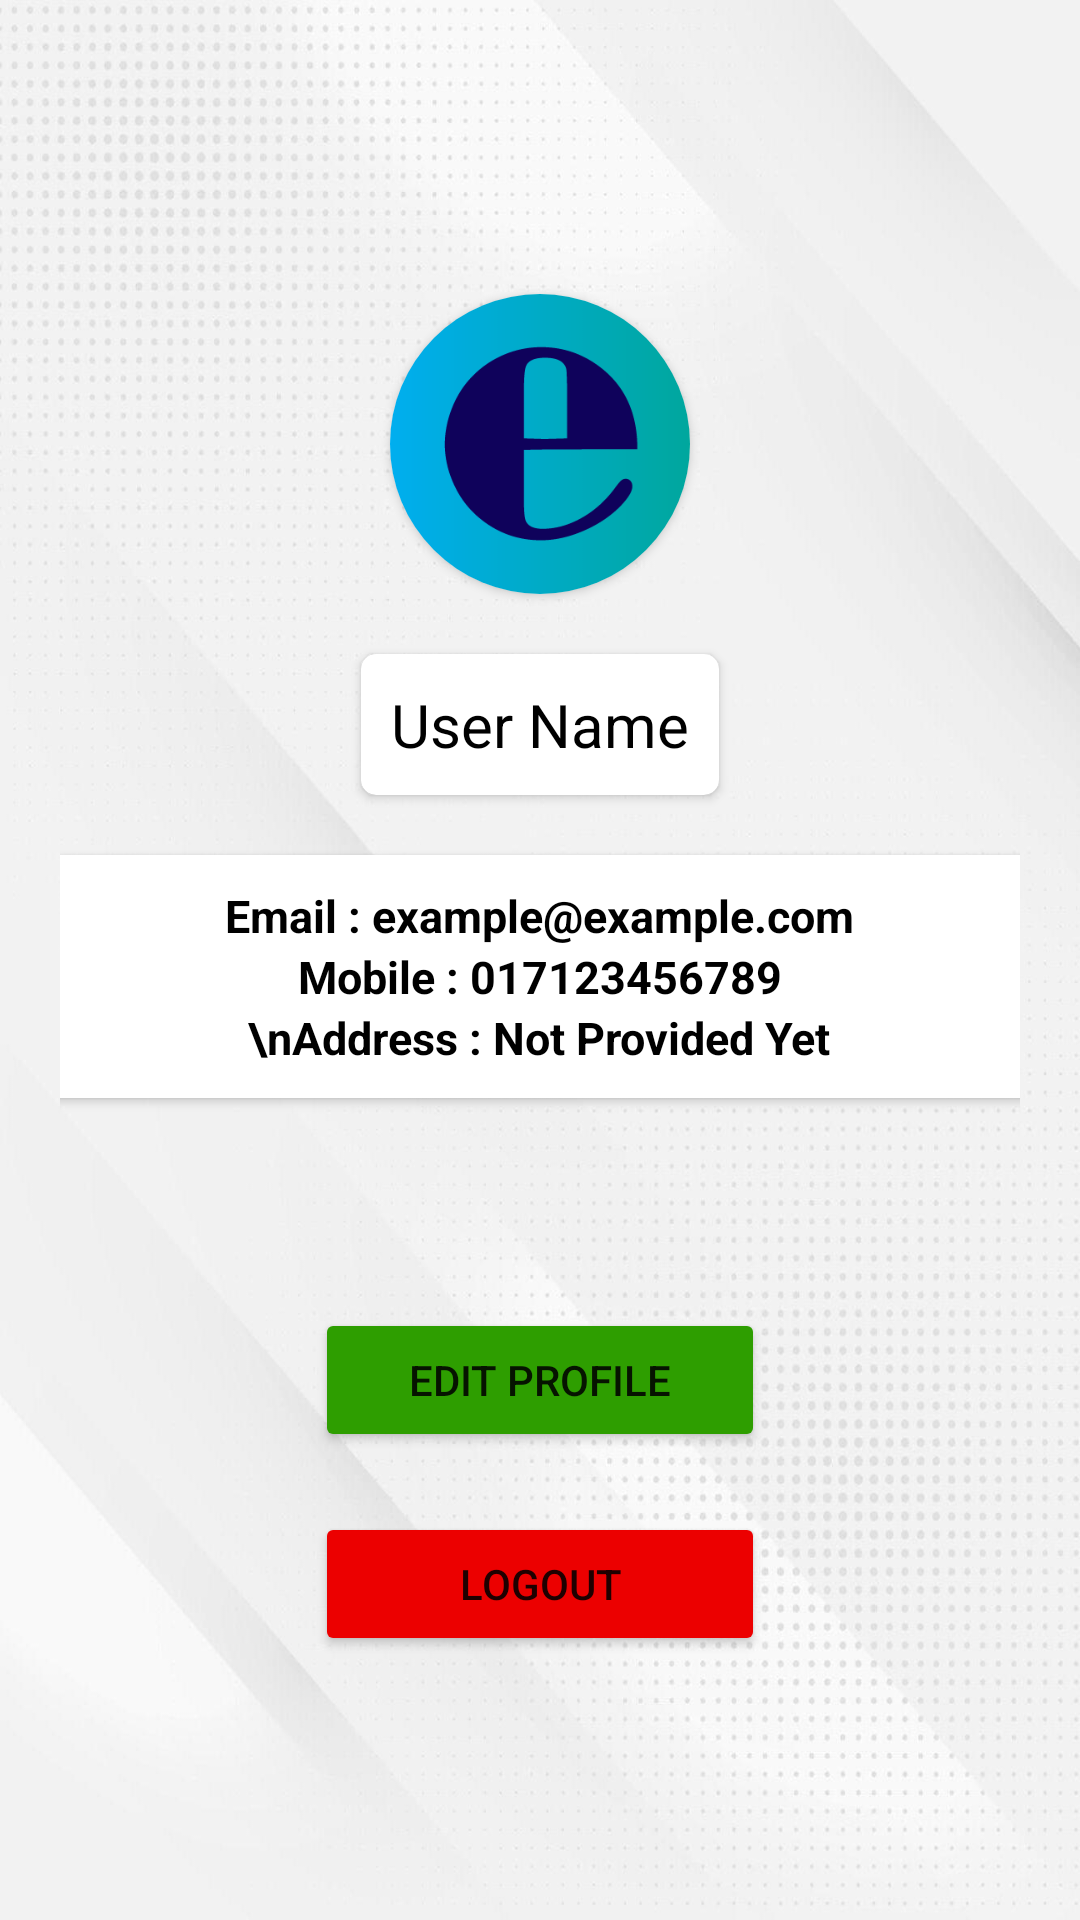

This screen was rendered from an Android layout file. Write that file and the resources it references.
<!-- AndroidManifest.xml: application theme Theme.ECom -->
<!-- res/layout/fragment_profile.xml -->
<?xml version="1.0" encoding="utf-8"?>
<LinearLayout xmlns:android="http://schemas.android.com/apk/res/android"
    xmlns:tools="http://schemas.android.com/tools"
    android:layout_width="match_parent"
    android:layout_height="match_parent"
    xmlns:app="http://schemas.android.com/apk/res-auto"
    android:background="@drawable/background"
    android:padding="20dp"
    android:gravity="center"
    android:orientation="vertical"
    tools:context=".ProfileFragment">


    <androidx.cardview.widget.CardView
        android:layout_width="100dp"
        android:layout_height="100dp"
        app:cardCornerRadius="50dp"
        android:layout_margin="20dp"


        >


        <ImageView
            android:layout_width="100dp"
            android:layout_height="100dp"
            android:src="@drawable/e"
            />


    </androidx.cardview.widget.CardView>


    <androidx.cardview.widget.CardView
        android:layout_width="wrap_content"
        android:layout_height="wrap_content"
        app:cardCornerRadius="5dp"

        >

        <LinearLayout
            android:layout_width="wrap_content"
            android:layout_height="wrap_content"
            android:gravity="center"
            >

            <TextView
                android:id="@+id/profile_name"
                android:layout_width="match_parent"
                android:layout_height="match_parent"
                android:text="User Name"
                android:textAlignment="center"
                android:padding="10dp"
                android:textSize="20dp"
                android:textColor="@color/black"
                />


        </LinearLayout>


    </androidx.cardview.widget.CardView>




    <androidx.cardview.widget.CardView
        android:layout_width="350dp"
        android:layout_height="wrap_content"
        android:layout_margin="20dp"
        app:cardCornerRadius="10dp"


        >


        <LinearLayout
            android:layout_width="match_parent"
            android:layout_height="match_parent"
            android:gravity="center"
            android:padding="10dp"
            android:orientation="vertical">



            <TextView
                android:id="@+id/profile_email"
                android:layout_width="wrap_content"
                android:layout_height="wrap_content"
                android:text="Email : example@example.com"
                android:textColor="@color/black"
                android:textSize="15dp"
                android:textStyle="bold"
                />

            <TextView
                android:id="@+id/profile_mobile"
                android:layout_width="wrap_content"
                android:layout_height="wrap_content"
                android:text="Mobile : 017123456789"
                android:textColor="@color/black"
                android:textSize="15dp"
                android:textStyle="bold"
                />

            <TextView
                android:id="@+id/profile_address"
                android:layout_width="wrap_content"
                android:layout_height="wrap_content"
                android:text="\nAddress : Not Provided Yet"
                android:textColor="@color/black"
                android:textSize="15dp"
                android:textStyle="bold"
                />




        </LinearLayout>


    </androidx.cardview.widget.CardView>





    <LinearLayout
        android:layout_width="wrap_content"
        android:layout_height="wrap_content"
        android:layout_marginTop="40dp"
        android:orientation="vertical"
        >

        <Button
            android:id="@+id/edit_profile_btn"
            android:layout_width="150dp"
            android:layout_height="wrap_content"
            android:layout_margin="10dp"
            android:backgroundTint="#2E9E00"
            android:text="Edit Profile"
            />
        <Button
            android:id="@+id/logout_btn"
            android:layout_width="150dp"
            android:layout_margin="10dp"
            android:layout_height="wrap_content"
            android:text="LOGOUT"
            android:backgroundTint="#EC0000"
            />

    </LinearLayout>







</LinearLayout>
<!-- resources referenced by this layout -->
<resources>
  <!-- drawable background: jpg bitmap (drawable-v24, 91500 bytes) -->
  <!-- drawable e: png bitmap (drawable-v24, 5774 bytes) -->
  <style name="Theme.ECom" parent="Theme.MaterialComponents.DayNight.NoActionBar">
          
          <item name="colorPrimary">@color/purple_500</item>
          <item name="colorPrimaryVariant">@color/purple_700</item>
          <item name="colorOnPrimary">@color/white</item>
          
          <item name="colorSecondary">@color/teal_200</item>
          <item name="colorSecondaryVariant">@color/teal_700</item>
          <item name="colorOnSecondary">@color/black</item>
          
          <item name="android:statusBarColor" tools:targetApi="l">?attr/colorPrimaryVariant</item>
          
      </style>
  <!-- not gathered from this repository: default colours our renderer supplied (Android Studio template values) -->
  <color name="purple_500">#FF6200EE</color>
  <color name="purple_700">#FF3700B3</color>
  <color name="teal_200">#FF03DAC5</color>
  <color name="teal_700">#FF018786</color>
  <color name="black">#FF000000</color>
  <color name="white">#FFFFFFFF</color>
</resources>
